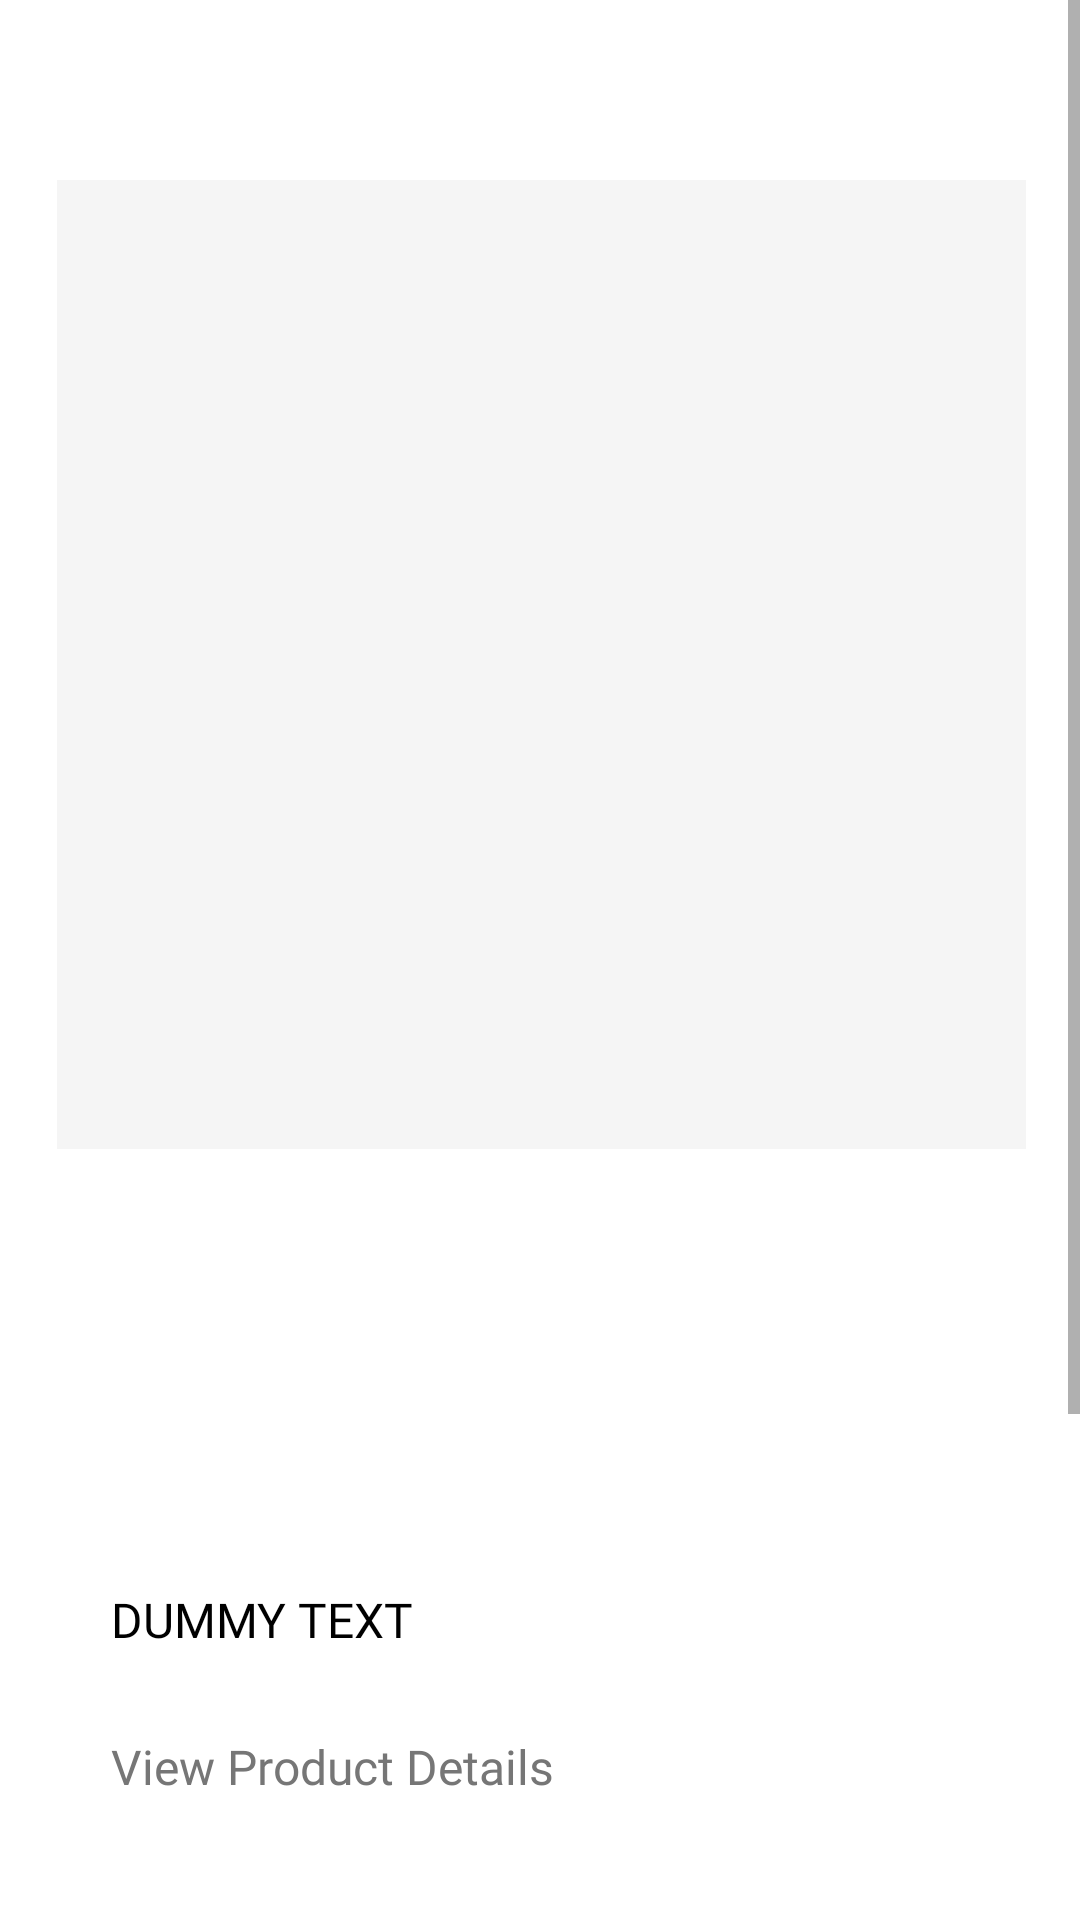

Produce the Android XML layout that renders to this screen, including the resource entries it uses.
<!-- AndroidManifest.xml: application theme Theme.UMC_10th -->
<!-- res/layout/activity_product_detail.xml -->
<?xml version="1.0" encoding="utf-8"?>
<ScrollView
    xmlns:android="http://schemas.android.com/apk/res/android"
    xmlns:app="http://schemas.android.com/apk/res-auto"
    android:layout_width="match_parent"
    android:layout_height="match_parent"
    android:background="@color/white">

    <androidx.constraintlayout.widget.ConstraintLayout
        android:layout_width="match_parent"
        android:layout_height="wrap_content">

        
        <ImageView
            android:id="@+id/iv_back"
            android:layout_width="wrap_content"
            android:layout_height="wrap_content"
            android:src="@drawable/ic_arrow_left"
            android:layout_marginStart="16dp"
            android:layout_marginTop="40dp"
            app:layout_constraintTop_toTopOf="parent"
            app:layout_constraintStart_toStartOf="parent" />

        <TextView
            android:id="@+id/tv_toolbar_title"
            android:layout_width="0dp"
            android:layout_height="wrap_content"
            android:textSize="16sp"
            android:textColor="@color/black"
            android:fontFamily="@font/noto_sans_medium"
            android:maxLines="1"
            android:ellipsize="end"
            android:gravity="center"
            android:layout_marginStart="8dp"
            android:layout_marginEnd="8dp"
            android:includeFontPadding="false"
            android:lineSpacingExtra="0dp"
            app:layout_constraintTop_toTopOf="@id/iv_back"
            app:layout_constraintBottom_toBottomOf="@id/iv_back"
            app:layout_constraintStart_toEndOf="@id/iv_back"
            app:layout_constraintEnd_toStartOf="@id/iv_search" />

        <ImageView
            android:id="@+id/iv_search"
            android:layout_width="wrap_content"
            android:layout_height="wrap_content"
            android:src="@drawable/ic_search"
            android:layout_marginEnd="16dp"
            app:layout_constraintTop_toTopOf="@id/iv_back"
            app:layout_constraintEnd_toEndOf="parent" />

        
        <ImageView
            android:id="@+id/iv_detail_product"
            android:layout_width="0dp"
            android:layout_height="0dp"
            android:scaleType="centerCrop"
            android:background="@color/gray_100"
            android:layout_marginTop="20dp"
            android:layout_marginStart="19dp"
            android:layout_marginEnd="18dp"
            app:layout_constraintDimensionRatio="1:1"
            app:layout_constraintTop_toBottomOf="@id/iv_back"
            app:layout_constraintStart_toStartOf="parent"
            app:layout_constraintEnd_toEndOf="parent" />

        
        <LinearLayout
            android:id="@+id/ll_text_wrapper"
            android:layout_width="0dp"
            android:layout_height="wrap_content"
            android:orientation="vertical"
            android:layout_marginStart="13dp"
            android:layout_marginEnd="24dp"
            app:layout_constraintTop_toBottomOf="@id/iv_detail_product"
            app:layout_constraintStart_toStartOf="parent"
            app:layout_constraintEnd_toEndOf="parent">

            
            <LinearLayout
                android:id="@+id/ll_product_info"
                android:layout_width="match_parent"
                android:layout_height="wrap_content"
                android:orientation="vertical"
                android:paddingStart="24dp"
                android:paddingEnd="24dp"
                android:layout_marginTop="35dp">

                <TextView
                    android:id="@+id/tv_detail_description"
                    android:layout_width="match_parent"
                    android:layout_height="wrap_content"
                    android:textColor="@color/black"
                    android:textSize="16sp"
                    android:fontFamily="@font/noto_sans_regular"
                    android:includeFontPadding="false"
                    android:lineSpacingExtra="0dp" />

                <TextView
                    android:id="@+id/tv_detail_name"
                    android:layout_width="match_parent"
                    android:layout_height="wrap_content"
                    android:textColor="@color/black"
                    android:textSize="28sp"
                    android:fontFamily="@font/noto_sans_medium"
                    android:includeFontPadding="false"
                    android:lineSpacingExtra="0dp"
                    android:layout_marginTop="4dp" />

                <TextView
                    android:id="@+id/tv_detail_price"
                    android:layout_width="match_parent"
                    android:layout_height="wrap_content"
                    android:textColor="@color/black"
                    android:textSize="16sp"
                    android:fontFamily="@font/noto_sans_regular"
                    android:includeFontPadding="false"
                    android:lineSpacingExtra="0dp"
                    android:layout_marginTop="8dp" />

            </LinearLayout>

            
            <LinearLayout
                android:id="@+id/ll_product_description"
                android:layout_width="match_parent"
                android:layout_height="wrap_content"
                android:orientation="vertical"
                android:paddingStart="24dp"
                android:paddingEnd="24dp"
                android:layout_marginTop="30dp">

                <TextView
                    android:id="@+id/tv_detail_long_description"
                    android:layout_width="match_parent"
                    android:layout_height="wrap_content"
                    android:text="DUMMY TEXT"
                    android:textColor="@color/black"
                    android:textSize="16sp"
                    android:fontFamily="@font/noto_sans_regular"
                    android:includeFontPadding="false"
                    android:lineSpacingExtra="0dp" />

            </LinearLayout>

            
            <LinearLayout
                android:id="@+id/ll_view_details"
                android:layout_width="match_parent"
                android:layout_height="wrap_content"
                android:orientation="vertical"
                android:paddingStart="24dp"
                android:paddingEnd="24dp"
                android:layout_marginTop="30dp"
                android:layout_marginBottom="35dp">

                <TextView
                    android:id="@+id/tv_view_product_details"
                    android:layout_width="match_parent"
                    android:layout_height="wrap_content"
                    android:text="View Product Details"
                    android:textColor="@color/gray_700"
                    android:textSize="16sp"
                    android:fontFamily="@font/noto_sans_regular"
                    android:includeFontPadding="false"
                    android:lineSpacingExtra="0dp" />

            </LinearLayout>

        </LinearLayout>

        
        <com.google.android.material.button.MaterialButton
            android:id="@+id/btn_size_select"
            style="@style/Widget.MaterialComponents.Button.OutlinedButton"
            android:layout_width="0dp"
            android:layout_height="56dp"
            android:text="사이즈 선택"
            android:textColor="@color/black"
            android:textSize="16sp"
            android:fontFamily="@font/noto_sans_medium"
            android:includeFontPadding="false"
            android:lineSpacingExtra="0dp"
            android:layout_marginStart="42dp"
            android:layout_marginEnd="42dp"
            app:icon="@drawable/ic_arrow_down"
            app:iconGravity="textEnd"
            app:iconTint="@null"
            app:iconSize="0dp"
            app:iconPadding="10dp"
            app:cornerRadius="26dp"
            app:strokeColor="@color/gray_300"
            app:strokeWidth="1dp"
            app:layout_constraintTop_toBottomOf="@id/ll_text_wrapper"
            app:layout_constraintStart_toStartOf="parent"
            app:layout_constraintEnd_toEndOf="parent" />

        
        <Button
            android:id="@+id/btn_add_to_cart"
            android:layout_width="0dp"
            android:layout_height="51dp"
            android:text="장바구니에 추가"
            android:textColor="@color/white"
            android:textSize="16sp"
            android:fontFamily="@font/noto_sans_medium"
            android:includeFontPadding="false"
            android:lineSpacingExtra="0dp"
            android:backgroundTint="@color/black"
            android:layout_marginStart="42dp"
            android:layout_marginEnd="42dp"
            android:layout_marginTop="20dp"
            app:cornerRadius="26dp"
            app:layout_constraintTop_toBottomOf="@id/btn_size_select"
            app:layout_constraintStart_toStartOf="parent"
            app:layout_constraintEnd_toEndOf="parent" />

        
        <com.google.android.material.button.MaterialButton
            android:id="@+id/btn_wishlist"
            style="@style/Widget.MaterialComponents.Button.OutlinedButton"
            android:layout_width="0dp"
            android:layout_height="56dp"
            android:text="위시리스트"
            android:textColor="@color/black"
            android:textSize="16sp"
            android:fontFamily="@font/noto_sans_medium"
            android:includeFontPadding="false"
            android:lineSpacingExtra="0dp"
            android:layout_marginStart="42dp"
            android:layout_marginEnd="42dp"
            android:layout_marginTop="20dp"
            android:layout_marginBottom="32dp"
            app:icon="@drawable/ic_heart_empty"
            app:iconGravity="textEnd"
            app:iconTint="@null"
            app:iconSize="0dp"
            app:iconPadding="10dp"
            app:cornerRadius="26dp"
            app:strokeColor="@color/gray_300"
            app:strokeWidth="1dp"
            app:layout_constraintTop_toBottomOf="@id/btn_add_to_cart"
            app:layout_constraintStart_toStartOf="parent"
            app:layout_constraintEnd_toEndOf="parent"
            app:layout_constraintBottom_toBottomOf="parent" />

    </androidx.constraintlayout.widget.ConstraintLayout>

</ScrollView>
<!-- resources referenced by this layout -->
<resources>
  <color name="black">#FF000000</color>
  <color name="gray_100">#FFF5F5F5</color>
  <color name="gray_300">#FFCCCCCC</color>
  <color name="gray_700">#FF767676</color>
  <color name="white">#FFFFFFFF</color>
  <!-- drawable ic_arrow_down (drawable) -->
  <vector xmlns:android="http://schemas.android.com/apk/res/android"
      android:width="17dp"
      android:height="10dp"
      android:viewportWidth="17"
      android:viewportHeight="10">
    <path
        android:pathData="M16,1L8.5,8.5L1,1"
        android:strokeLineJoin="round"
        android:strokeWidth="2"
        android:fillColor="#00000000"
        android:strokeColor="#000000"
        android:strokeLineCap="round"/>
  </vector>
  <!-- drawable ic_heart_empty (drawable) -->
  <vector xmlns:android="http://schemas.android.com/apk/res/android"
      android:width="20dp"
      android:height="20dp"
      android:viewportWidth="20"
      android:viewportHeight="20">
    <group>
      <clip-path
          android:pathData="M0,0h20v20h-20z"/>
      <path
          android:strokeWidth="1"
          android:pathData="M10,17.5L16.981,10.419C17.714,9.686 18.125,8.692 18.125,7.656C18.125,6.62 17.714,5.626 16.981,4.894C16.249,4.161 15.255,3.75 14.219,3.75C13.183,3.75 12.189,4.161 11.456,4.894L10,6.25L8.544,4.894C7.811,4.161 6.817,3.75 5.781,3.75C4.745,3.75 3.751,4.161 3.019,4.894C2.286,5.626 1.875,6.62 1.875,7.656C1.875,8.692 2.286,9.686 3.019,10.419L10,17.5Z"
          android:strokeLineJoin="round"
          android:fillColor="#00000000"
          android:strokeColor="#000000"
          android:strokeLineCap="round"/>
    </group>
  </vector>
  <style name="Theme.UMC_10th" parent="Theme.MaterialComponents.DayNight.NoActionBar">
      </style>
</resources>
